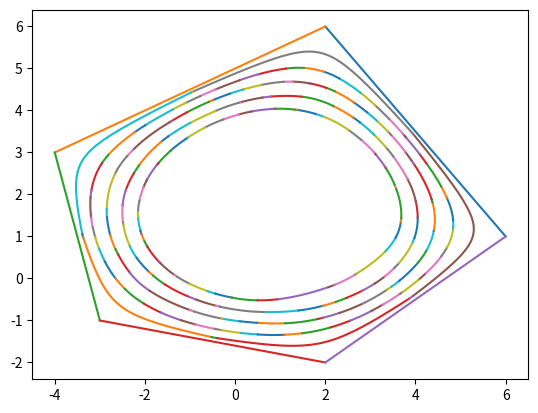

Write the Python code that produced this figure.
import numpy as np
import math 
import matplotlib.pyplot as plt
p0 = np.array([6,1])
p1 = np.array([2,6])
p2 = np.array([-4,3])
p3 = np.array([-3,-1])
p4 = np.array([2,-2])
list_poly = [p0, p1, p2, p3, p4]

def Length (A,B):
    return np.sqrt((B[0]-A[0])*(B[0]-A[0])+(B[1]-A[1])*(B[1]-A[1]))
    
def Determinante(A,B,C,D):
    return A*D-B*C
    
def AreaTriangle (A,B,C):
    return np.fabs(1/2*((B[0]-A[0])*(C[1]-A[1])-(B[1]-A[1])*(C[0]-A[0])))

def Intersect(A1,A2,B1,B2):
    l1 = A1[1] - A2[1]
    b1 = A2[0] - A1[0]
    g1 = Determinante(A1[0],A1[1],A2[0],A2[1])
    l2 = B1[1] - B2[1]
    b2 = B2[0] - B1[0]
    g2 = Determinante(B1[0],B1[1],B2[0],B2[1])
    
    flag = 0
    x = A1[0]
    y = A1[1]
    if (Determinante(l1,l2,b1,b2)!= 0):
       x = - Determinante(g1,g2,b1,b2)/Determinante(l1,l2,b1,b2)
       y = - Determinante(l1,l2,g1,g2)/Determinante(l1,l2,b1,b2)
       flag = 1
    return [x,y,flag]

def Indexes(poly, i, k):
    if (i >= len(poly)):
        ii = i % len(poly)
    else:
        ii = i
    if (ii == 0):
        m_i = len(poly) - 1
    else:
        m_i = ii - 1
            
    if (k >= len(poly)):
        kk = k % len(poly)
    else:
        kk = k
    if (kk == (len(poly) - 1)):
        s_k = 0
    else:
        s_k = kk + 1
    return [m_i, ii, kk, s_k]

def AreaSigma(poly, i, k):
    sum_area = 0
    mi = Indexes(poly, i, k)[0]
    ii = Indexes(poly, i, k)[1]
    kk = Indexes(poly, i, k)[2]
    sk = Indexes(poly, i, k)[3]
    I = [Intersect(poly[mi],poly[ii],poly[kk],poly[sk])[0], Intersect(poly[mi],poly[ii],poly[kk],poly[sk])[1]]
    if (kk < ii):
        for count in range(ii, len(poly) - 1):
            sum_area = sum_area + AreaTriangle (poly[count],poly[count + 1],I)
        sum_area = sum_area + AreaTriangle (poly[len(poly) - 1],poly[0],I)
        for count in range(0, kk):
            sum_area = sum_area + AreaTriangle (poly[count],poly[count + 1],I)
    else:
        if (ii != kk):    
            for count in range(ii, kk):
                sum_area = sum_area + AreaTriangle (poly[count],poly[count + 1],I)
        else:
            sum_area = 0
    return sum_area
      
def EndPts (poly, i, k, sigma, lamba): 
    num = len(poly) - 1
    if ((i == 0) and (k != num)):
        I = Intersect(poly[0],poly[num],poly[k],poly[k + 1])
        IP_mi = Length(I, poly[num])
        IP_sk = Length(I, poly[k + 1])
        area_mi_k = AreaTriangle(I, poly[num], poly[k])
        area_i_sk = AreaTriangle(I, poly[i], poly[k + 1])

    if ((i != 0) and (k == num)) :
        I = Intersect(poly[i],poly[i-1],poly[num],poly[0])
        IP_mi = Length(I, poly[i-1])
        IP_sk = Length(I, poly[0])
        area_mi_k = AreaTriangle(I, poly[i-1], poly[k])
        area_i_sk = AreaTriangle(I, poly[i], poly[0])

    if ((i != 0) and (k != num)) :
        I = Intersect(poly[i],poly[i - 1],poly[k],poly[k + 1])
        IP_mi = Length(I, poly[i - 1])
        IP_sk = Length(I, poly[k + 1])
        area_mi_k = AreaTriangle(I, poly[i - 1], poly[k])
        area_i_sk = AreaTriangle(I, poly[i], poly[k + 1])
        
    T = [1,1]
    if ((i == 0) and (k == num)):
        T[0] = 0
        T[1] = 0
    else:
        sigma_ik = AreaSigma(poly, i, k)
        IP_i = Length(I, poly[i])
        IP_k = Length(I, poly[k])

    if (area_mi_k > sigma + sigma_ik):
        t1 = math.log((IP_k)/(2*lamba*IP_sk))
    else:
        t1 = math.log(2*lamba)
    if (area_i_sk > sigma+sigma_ik):
        t2 = -math.log((IP_i)/(2*lamba*IP_mi))
    else:
        t2 = -math.log(2*lamba)
    return [t1,t2]

def Straight(A, B, t):
    x_t = A[0] + t * (B[0] - A[0])
    y_t = A[1] + t * (B[1] - A[1])
    return x_t, y_t

def Polygon(poly):
    for count in range(0, len(poly) - 1):
        plt.plot(*Straight(poly[count], poly[count + 1], np.linspace(0, 1, 100)))
    return plt.plot(*Straight(poly[len(poly) - 1], poly[0], np.linspace(0, 1, 100)))

def Hyperbola(lamba, O, A, B, t):
    x_t = O[0] + lamba * (np.exp(t) * (A[0] - O[0]) + np.exp(-t) * (B[0] - O[0]))
    y_t = O[1] + lamba * (np.exp(t) * (A[1] - O[1]) + np.exp(-t) * (B[1] - O[1]))
    return [x_t, y_t]
   
def DiscrNumber(sigma, t1, t2, eps):
    return round(math.fabs((sigma/(12 * eps))**(1/3) * (t2 - t1)))
    
def BuildPoly(poly, lamba, I, sk, mi, t):
    P0 = Hyperbola(lamba, I, poly[sk], poly[mi], t)[0]
    P1 = Hyperbola(lamba, I, poly[sk], poly[mi], t)[1]
    P = np.array([P0, P1])
    return P

def Erosion(sigma, eps, iterat):
    #Print start polygon
    Polygon(list_poly)
    
    #Create array of iter+1
    poly_cn = list_poly
    
    #Create array of iter
    poly_c = []
    
    for it in range(0, iterat):
        
        #array of iter+1(poly_cn) write in array poly_c
        poly_c.clear()
        poly_c.extend(poly_cn)
        poly_cn.clear()   
        numb = len(poly_c)
        
        for i in range(0, numb):
            for k in range(i, numb + i):
                
                #Find true indexes
                [m_i, ii, kk, s_k] = Indexes(poly_c, i, k)
                #Point intersect
                I = [Intersect(poly_c[ii], poly_c[m_i], poly_c[kk], poly_c[s_k])[0], Intersect(poly_c[ii], poly_c[m_i], poly_c[kk], poly_c[s_k])[1]]
                #if P_i,P_i-1 and P_kP_k+1 not intersect and P_i != P_k then k++
                if ((Intersect(poly_c[ii], poly_c[m_i], poly_c[kk], poly_c[s_k])[2] == 0) and (ii != kk)):
                    continue
                else:
                    #Area of Sigma_i_k
                    ik_sigma = AreaSigma(poly_c, ii, kk) 
                    ssigma = sigma + ik_sigma 
  
                    if ((AreaTriangle(I, poly_c[kk], poly_c[ii]) <= ssigma) and (AreaTriangle(I, poly_c[s_k], poly_c[m_i]) >= ssigma)):
                        lamba = math.sqrt(ssigma/(4 * (AreaTriangle(I, poly_c[s_k], poly_c[m_i]))))
                        # Hyperbola M(t) t1<=t<=t2
                        [t1, t2] = EndPts(poly_c, ii, kk, sigma, lamba)
                        #Build Hyperbola
                        plt.plot(*Hyperbola(lamba, I, poly_c[s_k], poly_c[m_i], np.linspace(t1, t2, 100)))

                        #Point of next polygon
                        numbnext = DiscrNumber(ssigma, t1, t2, eps)
                        #Find point next polygon and push in new array 
                        for s in range(0, numbnext):
                            ts = (1 - s/numbnext) * t1 + (s/numbnext) * t2
                            poly_cn += [BuildPoly(poly_c, lamba, I, s_k, m_i, ts)]

    plt.show()

#Print function, which build sigma-erosion with sigma=0.5 or sigma=..., eps=0.01 and use iteration=5
#Please change one of print(Erosion)
print(Erosion(0.5, 0.01, 5))
#print(Erosion(0.1, 0.01, 5)) 
#print(Erosion(1, 0.01, 5))
#print(Erosion(1.5, 0.01, 5))  